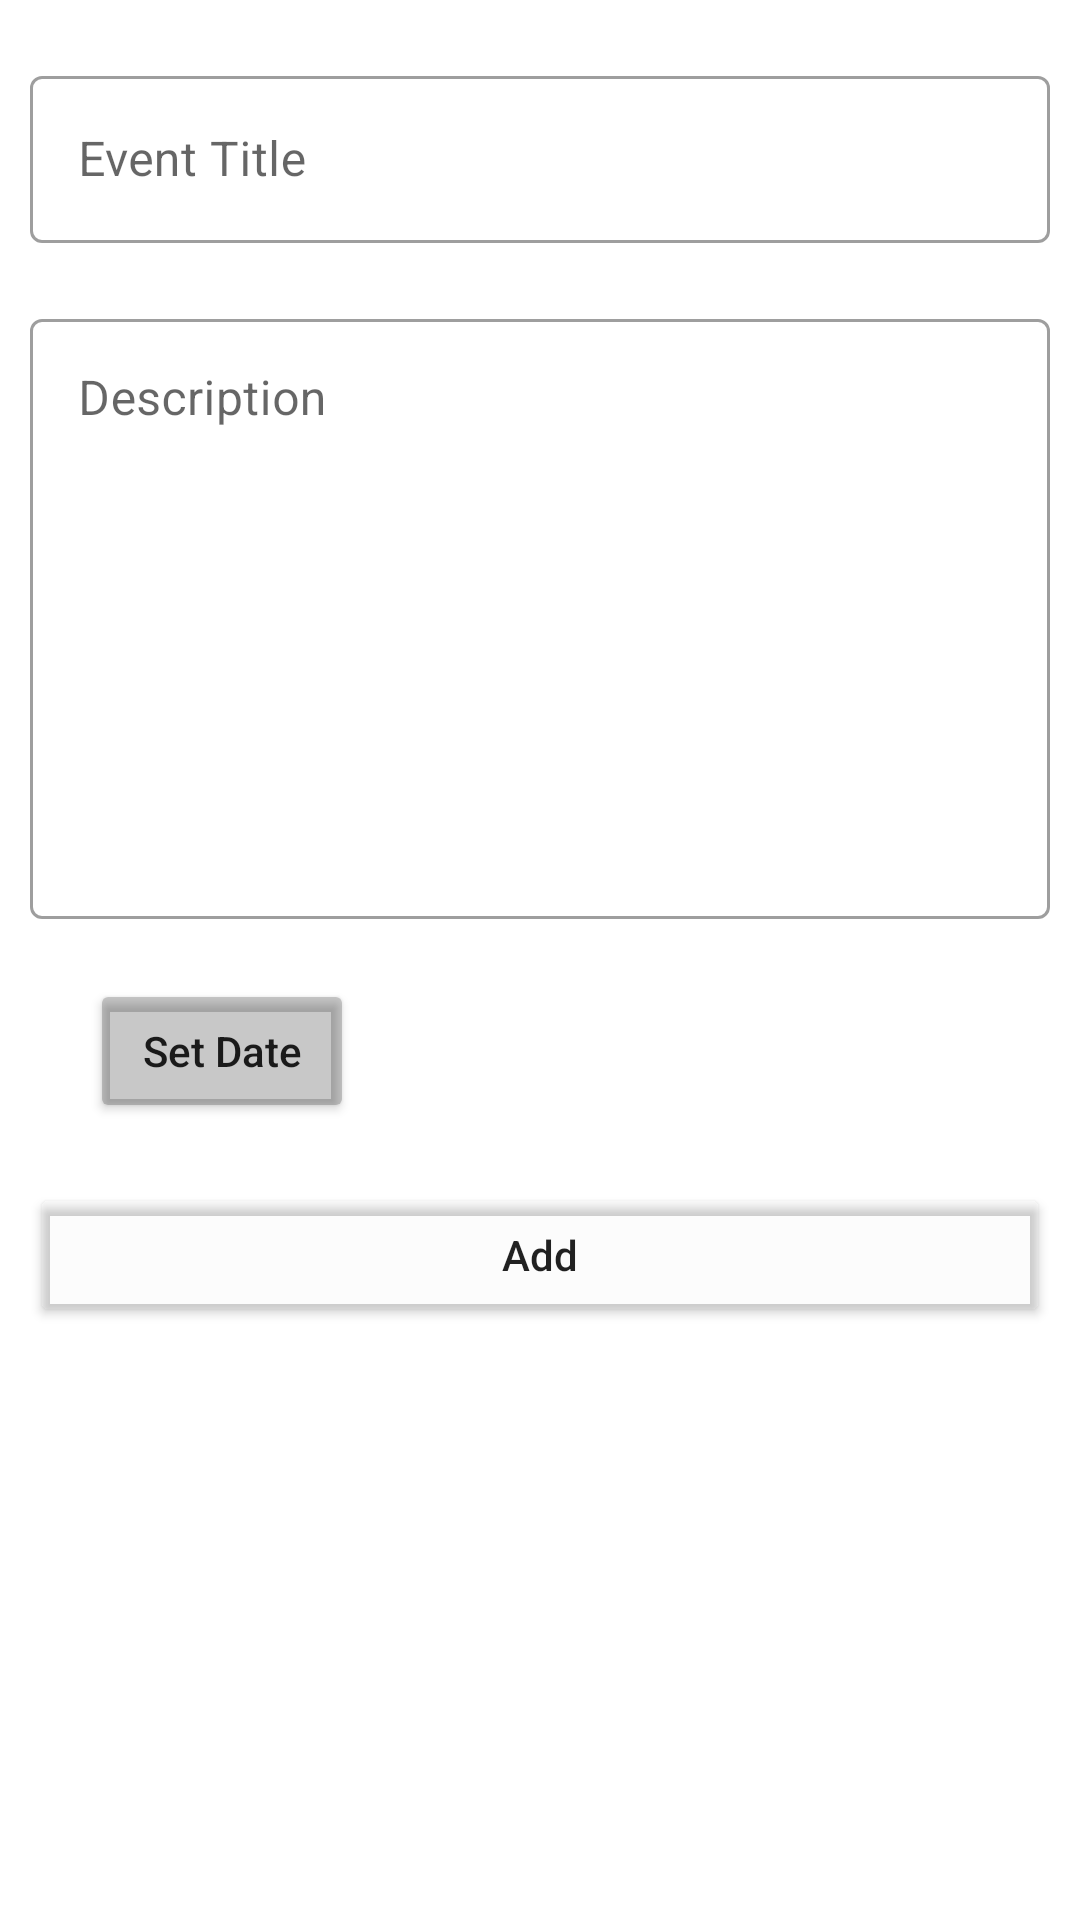

This screen was rendered from an Android layout file. Write that file and the resources it references.
<!-- AndroidManifest.xml: application theme Theme.DigitalSocity_New -->
<!-- res/layout/fragment_events.xml -->
<?xml version="1.0" encoding="utf-8"?>
<RelativeLayout xmlns:android="http://schemas.android.com/apk/res/android"
    xmlns:tools="http://schemas.android.com/tools"
    android:layout_width="match_parent"
    android:layout_height="match_parent"
    android:padding="10dp"
    tools:context=".EventsFragment">

    <com.google.android.material.textfield.TextInputLayout
        android:id="@+id/inputlayoutEventTitle"
        style="@style/Widget.MaterialComponents.TextInputLayout.OutlinedBox"
        android:hint="Event Title"
        android:layout_marginTop="10dp"
        android:layout_width="match_parent"
        android:layout_height="wrap_content"
        >
        <com.google.android.material.textfield.TextInputEditText
            android:id="@+id/inputEventTitle"
            android:layout_width="match_parent"
            android:layout_height="wrap_content"
            />

    </com.google.android.material.textfield.TextInputLayout>

    <com.google.android.material.textfield.TextInputLayout
        android:layout_below="@id/inputlayoutEventTitle"
        android:id="@+id/inputlayoutEventDesc"
        style="@style/Widget.MaterialComponents.TextInputLayout.OutlinedBox"
        android:hint="Description"
        android:layout_marginTop="20dp"
        android:layout_width="match_parent"
        android:layout_height="wrap_content"
        >
        <com.google.android.material.textfield.TextInputEditText
            android:gravity="start"
            android:id="@+id/inputEventDesc"
            android:layout_width="match_parent"
            android:layout_height="200dp"
            />
    </com.google.android.material.textfield.TextInputLayout>

    <TextView
        android:layout_marginTop="20dp"
        android:layout_below="@id/inputlayoutEventDesc"
        android:id="@+id/tvdateevent"
        android:layout_width="wrap_content"
        android:layout_height="46dp"
        android:gravity="center"
        />

    <androidx.appcompat.widget.AppCompatButton
        android:layout_toRightOf="@id/tvdateevent"
        android:layout_marginLeft="20dp"
        android:layout_marginTop="20dp"
        android:id="@+id/datepickerevent"
        android:layout_below="@id/inputlayoutEventDesc"
        android:backgroundTint="@color/cardview_shadow_start_color"
        android:layout_width="wrap_content"
        android:layout_height="wrap_content"
        android:textAllCaps="false"
        android:text="Set Date"
        />

    <androidx.appcompat.widget.AppCompatButton
        android:backgroundTint="@color/cardview_shadow_end_color"
        android:textAllCaps="false"
        android:text="Add"
        android:layout_marginTop="20dp"
        android:layout_below="@id/datepickerevent"
        android:id="@+id/btnAddnotice"
        android:layout_width="match_parent"
        android:layout_height="wrap_content"
        />

</RelativeLayout>
<!-- resources referenced by this layout -->
<resources>
  <style name="Theme.DigitalSocity_New" parent="Theme.MaterialComponents.DayNight.NoActionBar">
          
          <item name="colorPrimary">@color/purple_500</item>
          <item name="colorPrimaryVariant">@color/purple_700</item>
          <item name="colorOnPrimary">@color/white</item>
          
          <item name="colorSecondary">@color/teal_200</item>
          <item name="colorSecondaryVariant">@color/teal_700</item>
          <item name="colorOnSecondary">@color/black</item>
          
          <item name="android:statusBarColor" tools:targetApi="l">?attr/colorPrimaryVariant</item>
          
      </style>
  <!-- not gathered from this repository: default colours our renderer supplied (Android Studio template values) -->
  <color name="purple_500">#FF6200EE</color>
  <color name="purple_700">#FF3700B3</color>
  <color name="teal_200">#FF03DAC5</color>
  <color name="teal_700">#FF018786</color>
  <color name="black">#FF000000</color>
  <color name="white">#FFFFFFFF</color>
</resources>
